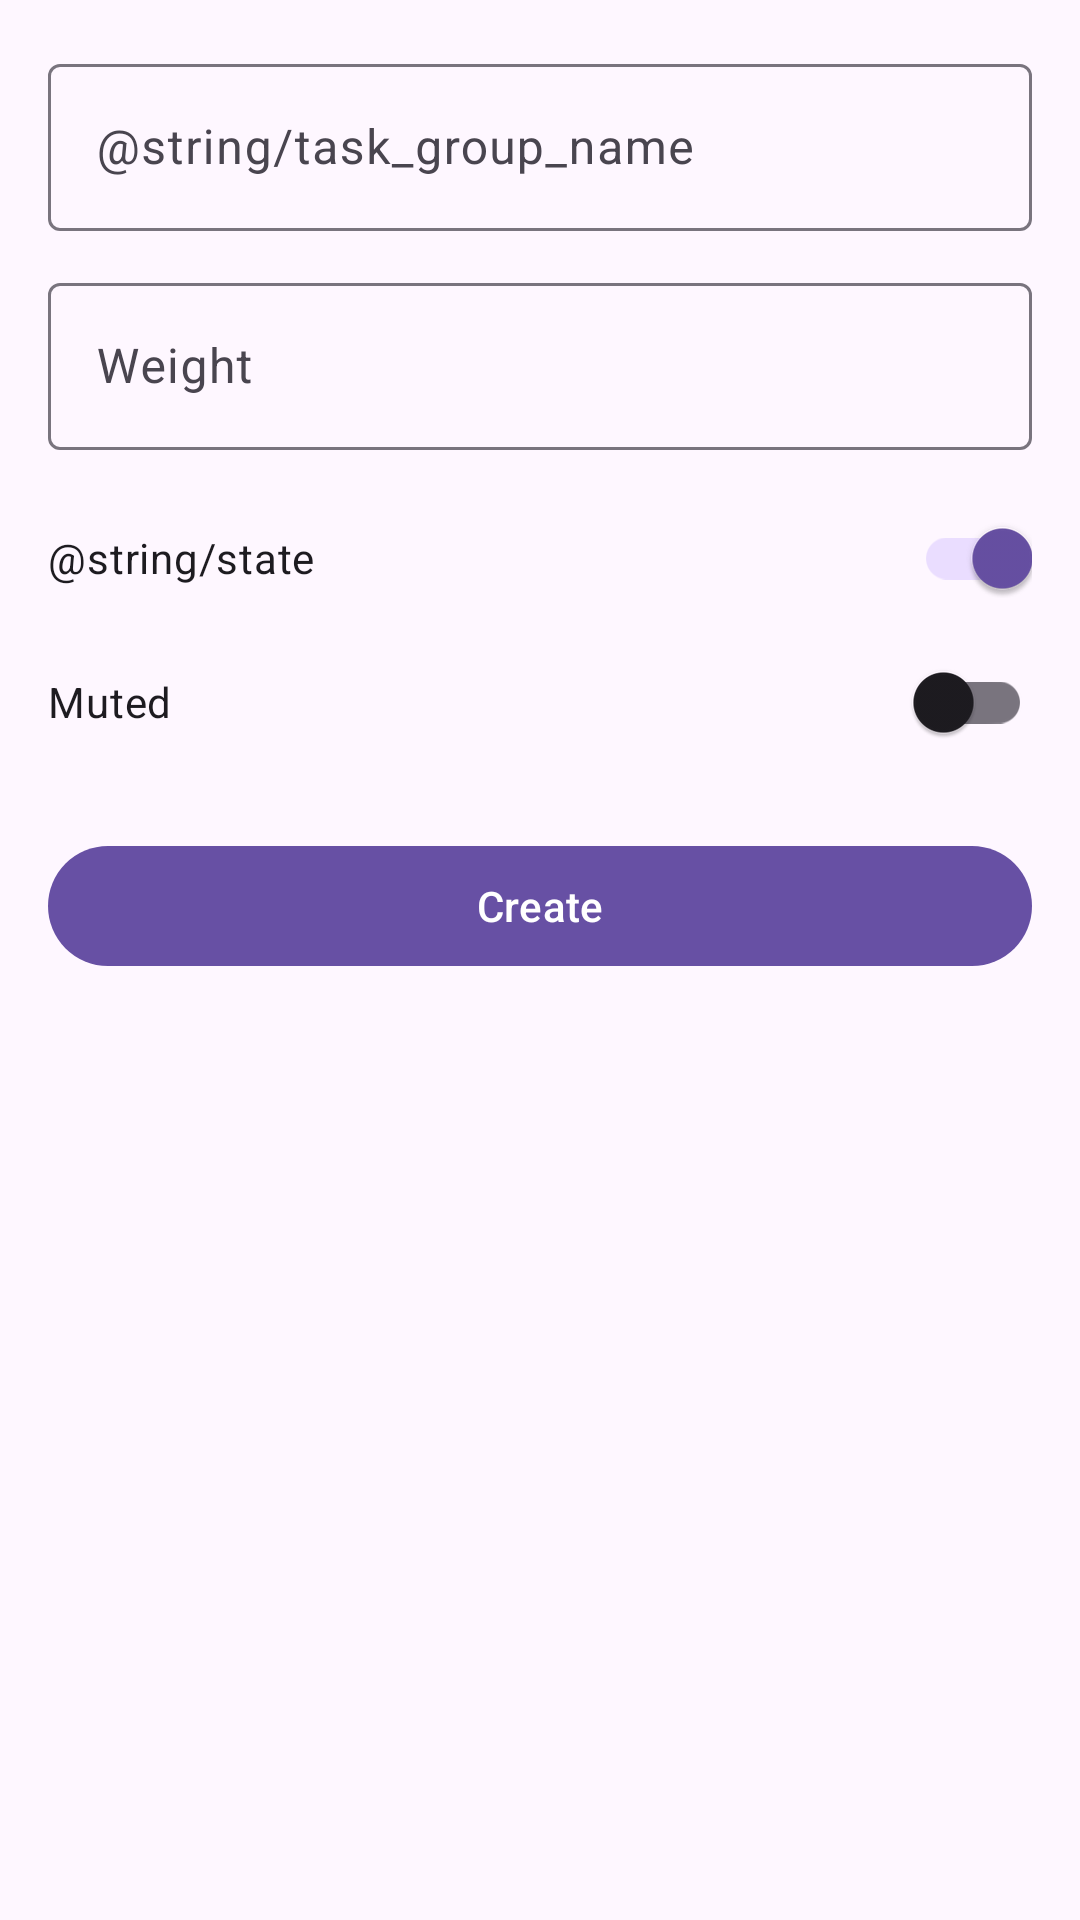

Here is an Android app screen rendered from its layout file. Give the layout XML and the strings, colors and styles it references.
<!-- AndroidManifest.xml: application theme Theme.ThothTasks -->
<!-- res/layout/activity_create_task_group.xml -->
<?xml version="1.0" encoding="utf-8"?>
<ScrollView xmlns:android="http://schemas.android.com/apk/res/android"
    android:layout_width="match_parent"
    android:layout_height="match_parent">

    <LinearLayout
        android:layout_width="match_parent"
        android:layout_height="wrap_content"
        android:orientation="vertical"
        android:padding="16dp">

        <com.google.android.material.textfield.TextInputLayout
            android:layout_width="match_parent"
            android:layout_height="wrap_content">

            <com.google.android.material.textfield.TextInputEditText
                android:id="@+id/etTaskGroupName"
                android:layout_width="match_parent"
                android:layout_height="wrap_content"
                android:hint="@string/task_group_name" />
        </com.google.android.material.textfield.TextInputLayout>

        <com.google.android.material.textfield.TextInputLayout
            android:layout_width="match_parent"
            android:layout_height="wrap_content"
            android:layout_marginTop="12dp">

            <com.google.android.material.textfield.TextInputEditText
                android:id="@+id/etWeight"
                android:layout_width="match_parent"
                android:layout_height="wrap_content"
                android:inputType="number"
                android:hint="@string/weight" />
        </com.google.android.material.textfield.TextInputLayout>

        <com.google.android.material.switchmaterial.SwitchMaterial
            android:id="@+id/switchState"
            android:layout_width="match_parent"
            android:layout_height="wrap_content"
            android:text="@string/state"
            android:checked="true"
            android:layout_marginTop="12dp" />

        <com.google.android.material.switchmaterial.SwitchMaterial
            android:id="@+id/switchMuted"
            android:layout_width="match_parent"
            android:layout_height="wrap_content"
            android:text="@string/muted" />

        <com.google.android.material.button.MaterialButton
            android:id="@+id/btnCreate"
            android:layout_width="match_parent"
            android:layout_height="wrap_content"
            android:text="@string/create"
            android:layout_marginTop="20dp" />

    </LinearLayout>
</ScrollView>
<!-- resources referenced by this layout -->
<resources>
  <string name="create">Create</string>
  <string name="muted">Muted</string>
  <string name="weight">Weight</string>
  <style name="Theme.ThothTasks" parent="Base.Theme.ThothTasks" />
  <style name="Base.Theme.ThothTasks" parent="Theme.Material3.DayNight.NoActionBar">
          
          
      </style>
</resources>
